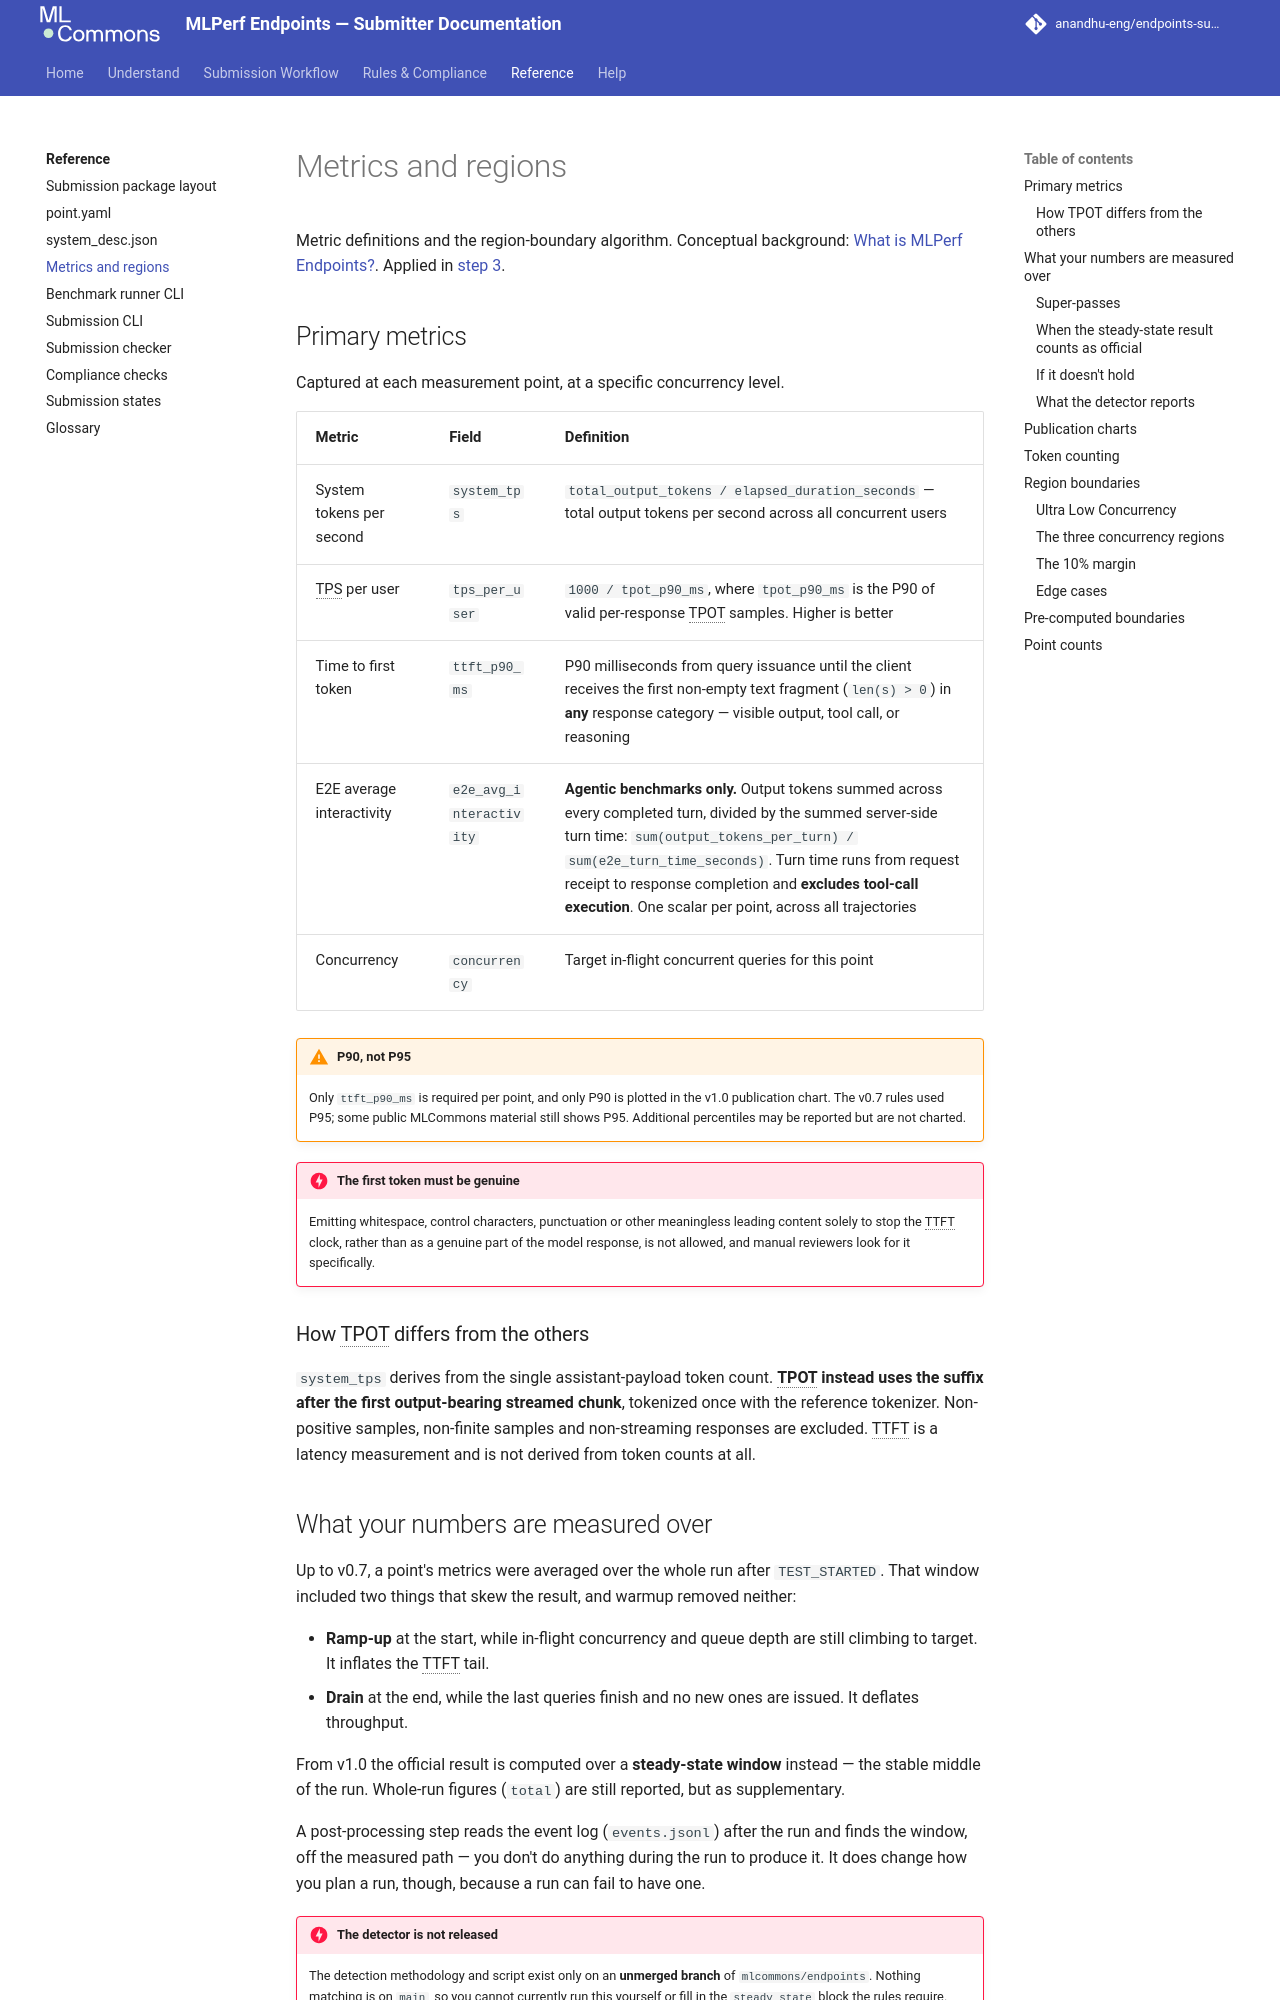

repository: anandhu-eng/endpoints-submission-docs · page: reference/metrics-and-regions/index.html · generator: mkdocs

# Metrics and regions

Metric definitions and the region-boundary algorithm. Conceptual background:
[What is MLPerf Endpoints?](../understand/what-is-mlperf-endpoints.md). Applied in
[step 3](../workflow/plan-your-curve.md).

## Primary metrics

Captured at each measurement point, at a specific concurrency level.

| Metric | Field | Definition |
|---|---|---|
| System tokens per second | `system_tps` | `total_output_tokens / elapsed_duration_seconds` — total output tokens per second across all concurrent users |
| TPS per user | `tps_per_user` | `1000 / tpot_p90_ms`, where `tpot_p90_ms` is the P90 of valid per-response TPOT samples. Higher is better |
| Time to first token | `ttft_p90_ms` | P90 milliseconds from query issuance until the client receives the first non-empty text fragment (`len(s) > 0`) in **any** response category — visible output, tool call, or reasoning |
| E2E average interactivity | `e2e_avg_interactivity` | **Agentic benchmarks only.** Output tokens summed across every completed turn, divided by the summed server-side turn time: `sum(output_tokens_per_turn) / sum(e2e_turn_time_seconds)`. Turn time runs from request receipt to response completion and **excludes tool-call execution**. One scalar per point, across all trajectories |
| Concurrency | `concurrency` | Target in-flight concurrent queries for this point |

!!! warning "P90, not P95"
    Only `ttft_p90_ms` is required per point, and only P90 is plotted in the v1.0 publication chart.
    The v0.7 rules used P95; some public MLCommons material still shows P95. Additional percentiles
    may be reported but are not charted.

!!! danger "The first token must be genuine"
    Emitting whitespace, control characters, punctuation or other meaningless leading content solely
    to stop the TTFT clock, rather than as a genuine part of the model response, is not allowed,
    and manual reviewers look for it specifically.

### How TPOT differs from the others

`system_tps` derives from the single assistant-payload token count. **TPOT instead uses the suffix
after the first output-bearing streamed chunk**, tokenized once with the reference tokenizer.
Non-positive samples, non-finite samples and non-streaming responses are excluded. TTFT is a latency
measurement and is not derived from token counts at all.
